Dataset: processed (GitHub, ruzbeh4/banknote-net). Classes: 1000000 variant 1 back, 1000000 variant 1 front, 100000 variant 1 back, 100000 variant 1 front, 100000 variant 2 front, 100000 variant 3 back, 100000 variant 3 front, 100000 variant 4 back, 100000 variant 4 front, 10000 variant 1 back, 10000 variant 1 front, 1000 variant 1 back, 1000 variant 1 front, 1000 variant 2 back, 1000 variant 2 front, 1000 variant 3 back, 1000 variant 3 front, 200000 variant 1 back, 200000 variant 1 front, 200000 variant 2 back, 200000 variant 2 front, 2000 variant 3 back, 2000 variant 3 front, 500000 variant 1 back, 500000 variant 1 front, 50000 variant 1 back, 50000 variant 1 front, 50000 variant 2 back, 50000 variant 2 front, 50000 variant 3 back, 50000 variant 3 front, 50000 variant 4 back, 50000 variant 4 front, 5000 variant 1 back, 5000 variant 1 front, 5000 variant 2 back, 5000 variant 2 front, 5000 variant 3 back, none.

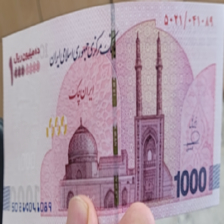
Label: 1000000 variant 1 front

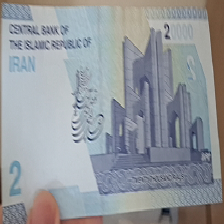
Label: 2000 variant 3 back

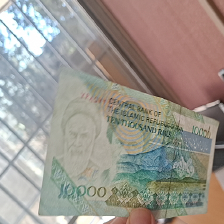
Label: 1000 variant 2 back

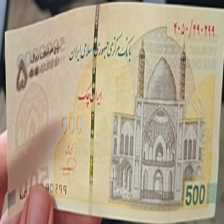
Label: 500000 variant 1 front

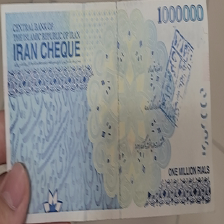
Label: 100000 variant 3 back

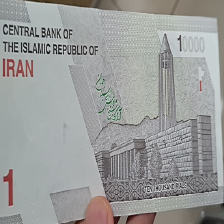
Label: 1000 variant 3 back
